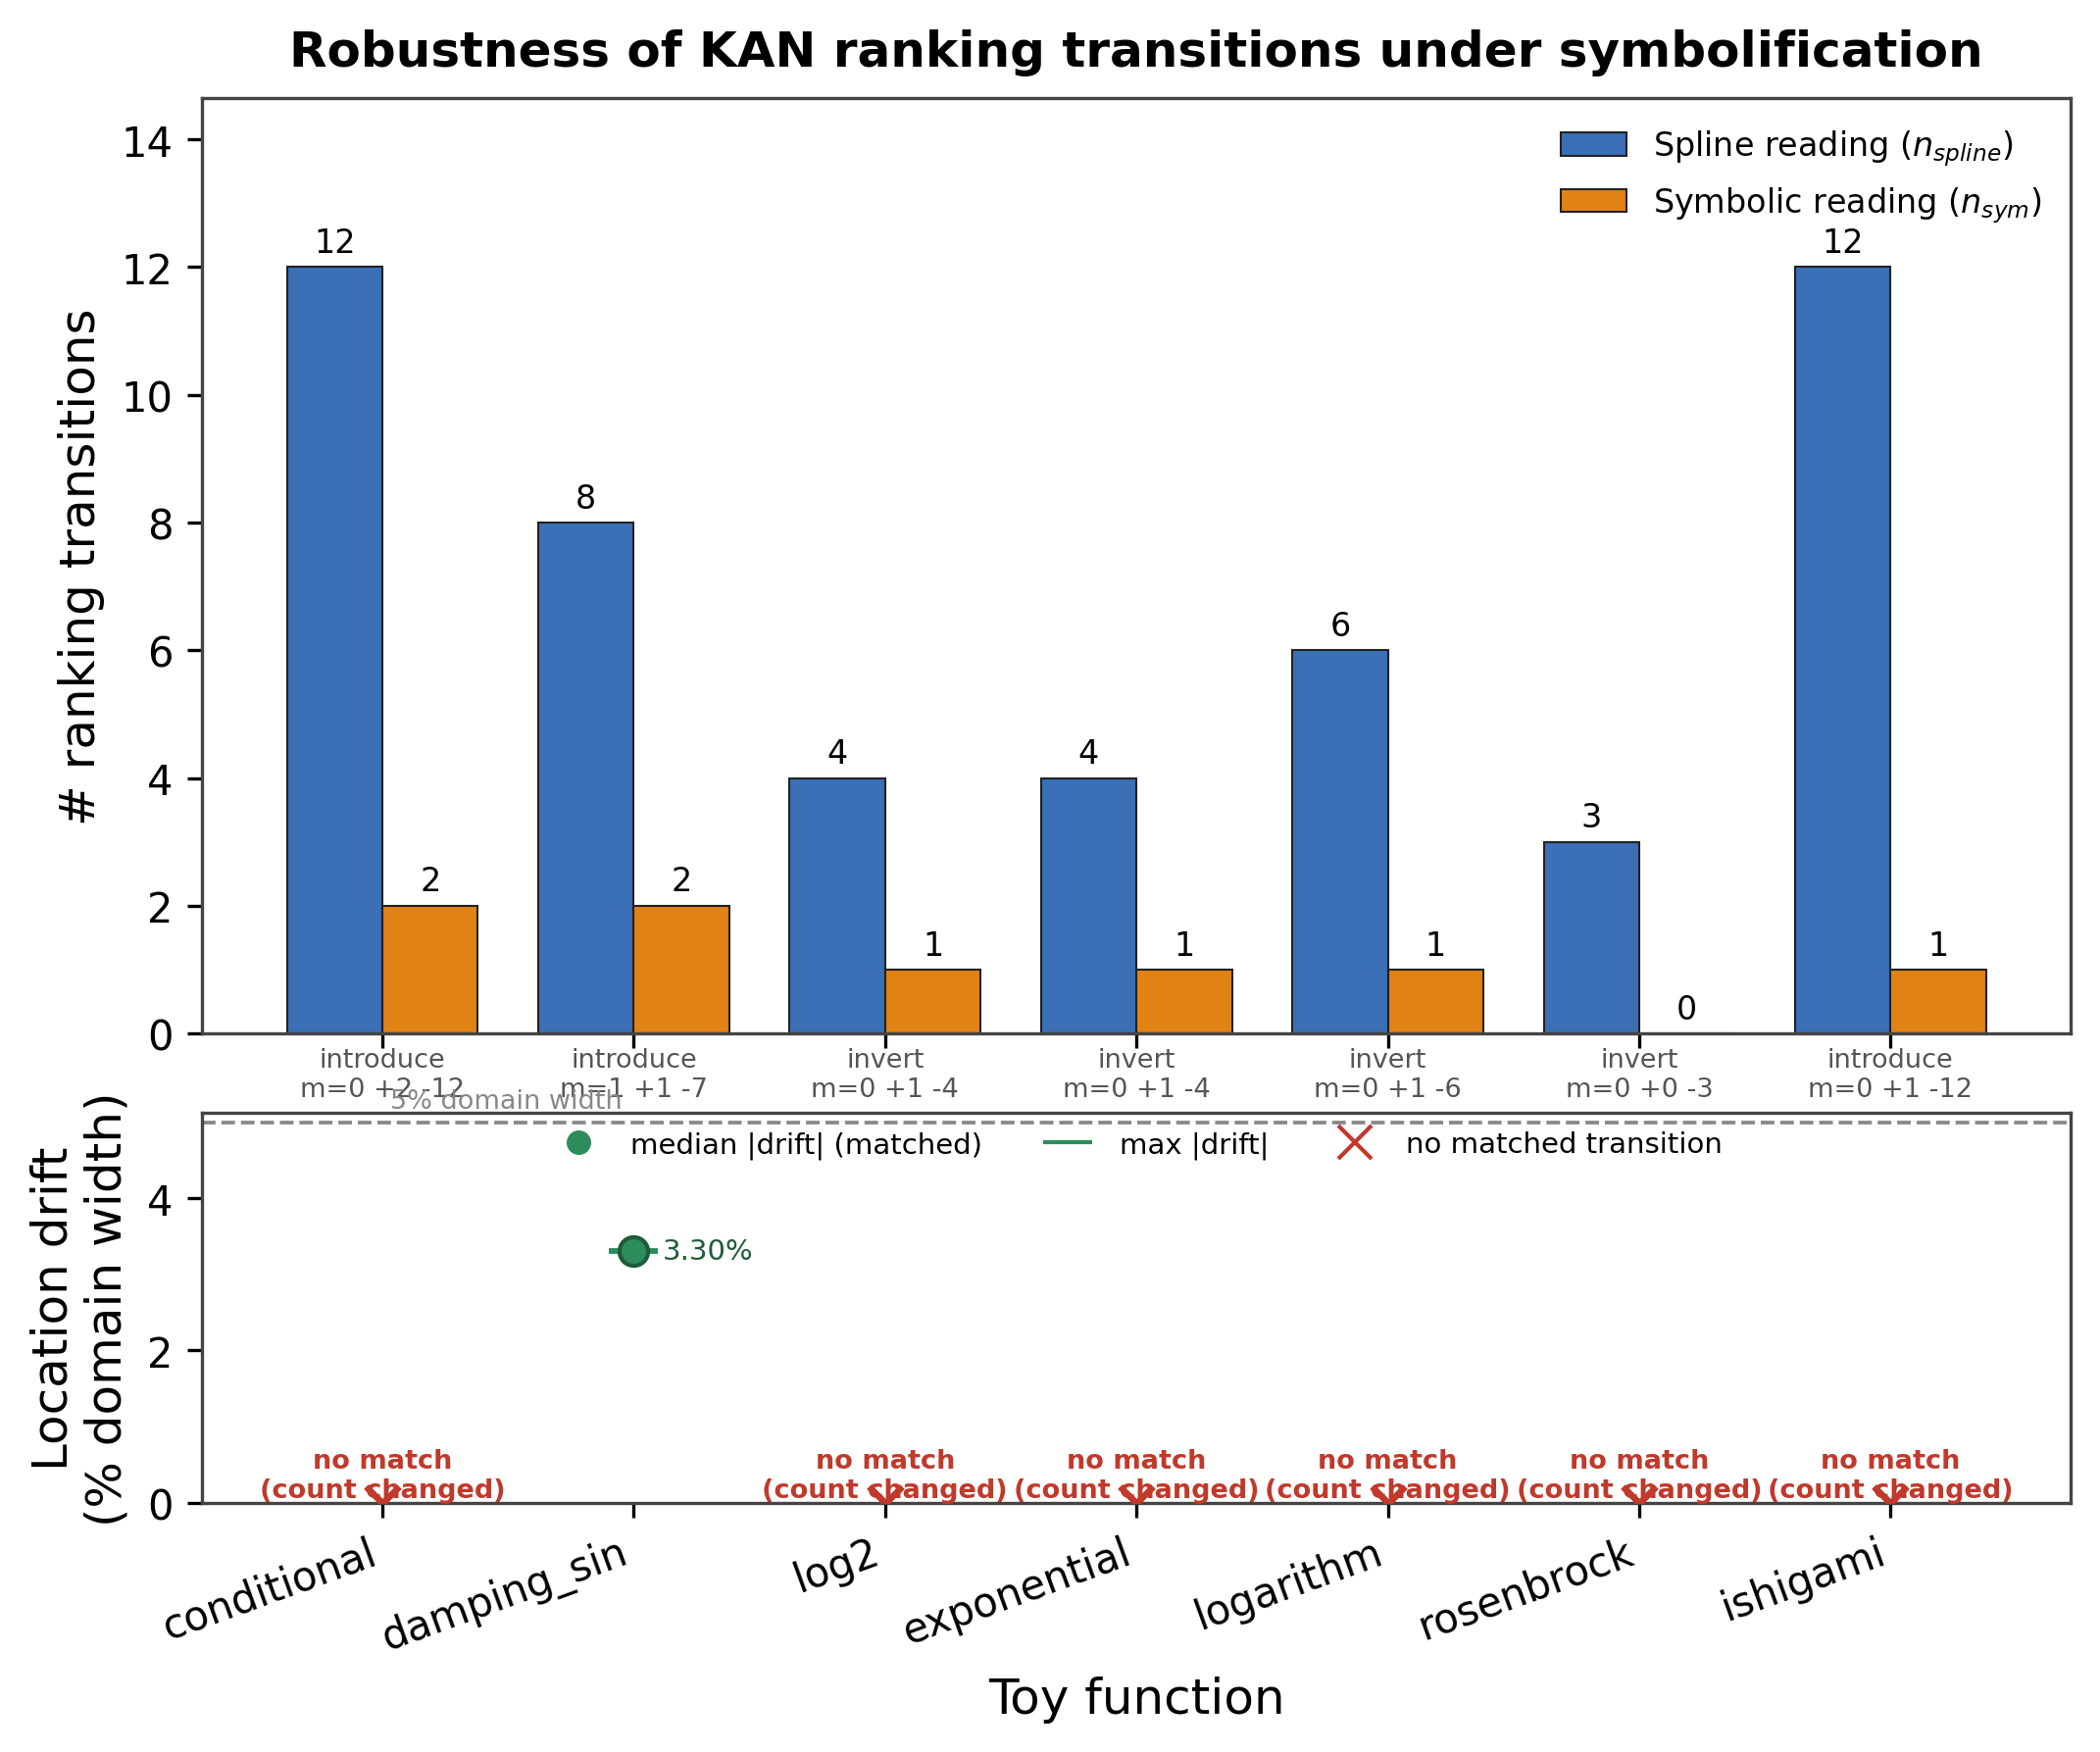

The data file committed next to this chart (first rows):
func, direction, status, n_edges_symbolified, n_spline, n_sym, delta_count, matched, added, dropped, count_match_rate, domain_width, median_drift_raw, max_drift_raw, median_drift_pct, max_drift_pct
conditional, introduce-symbolify, ok, 4, 12, 2, -10, 0, 2, 12, 0.0, , , , , 
damping_sin, introduce-symbolify, ok, 4, 8, 2, -6, 1, 1, 7, 0.1111, 2, 0.06608, 0.06608, 3.304, 3.304
log2, invert-symbolify, ok, 4, 4, 1, -3, 0, 1, 4, 0.0, , , , , 
exponential, invert-symbolify, ok, 2, 4, 1, -3, 0, 1, 4, 0.0, , , , , 
logarithm, invert-symbolify, ok, 2, 6, 1, -5, 0, 1, 6, 0.0, , , , , 
rosenbrock, invert-symbolify, ok, 4, 3, 0, -3, 0, 0, 3, 0.0, , , , , 
ishigami, introduce-symbolify, ok, 9, 12, 1, -11, 0, 1, 12, 0.0, , , , , 
